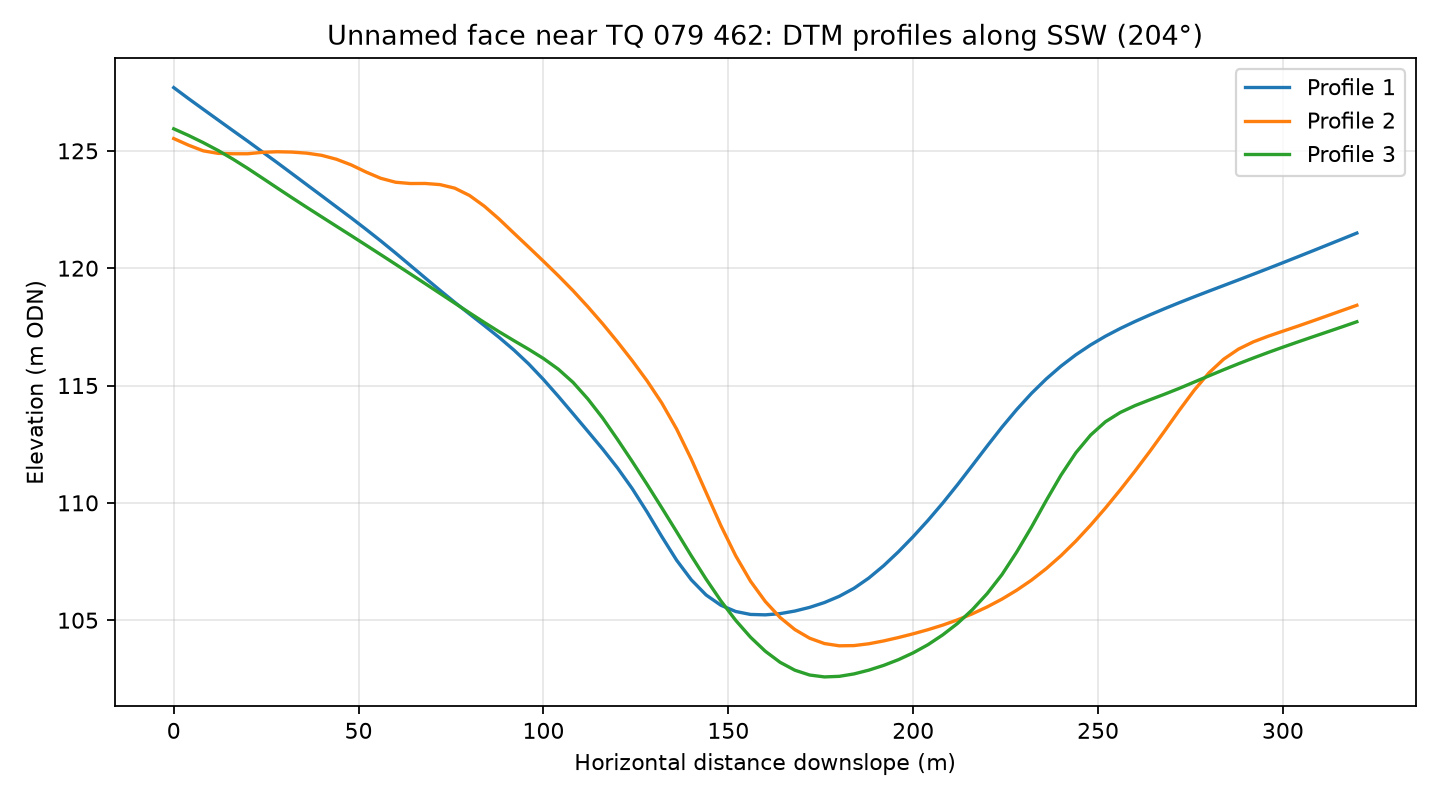

Data behind this chart, as committed beside it:
profile, distance_m, elevation_m
1, 0.0, 127.7
1, 4.0, 127.2
1, 8.0, 126.8
1, 12.0, 126.3
1, 16.0, 125.9
1, 20.0, 125.4
1, 24.0, 125
1, 28.0, 124.5
1, 32.0, 124
1, 36.0, 123.6
1, 40.0, 123.1
1, 44.0, 122.6
1, 48.0, 122.1
1, 52.0, 121.7
1, 56.0, 121.2
1, 60.0, 120.6
1, 64.0, 120.1
1, 68.0, 119.6
1, 72.0, 119.1
1, 76.0, 118.5
1, 80.0, 118
1, 84.0, 117.6
1, 88.0, 117.1
1, 92.0, 116.5
1, 96.0, 115.9
1, 100.0, 115.3
1, 104.0, 114.5
1, 108.0, 113.8
1, 112.0, 113
1, 116.0, 112.3
1, 120.0, 111.5
1, 124.0, 110.6
1, 128.0, 109.6
1, 132.0, 108.6
1, 136.0, 107.6
1, 140.0, 106.7
1, 144.0, 106.1
1, 148.0, 105.6
1, 152.0, 105.4
1, 156.0, 105.2
1, 160.0, 105.2
1, 164.0, 105.3
1, 168.0, 105.4
1, 172.0, 105.5
1, 176.0, 105.8
1, 180.0, 106
1, 184.0, 106.4
1, 188.0, 106.8
1, 192.0, 107.3
1, 196.0, 107.9
1, 200.0, 108.6
1, 204.0, 109.3
1, 208.0, 110
1, 212.0, 110.8
1, 216.0, 111.6
1, 220.0, 112.4
1, 224.0, 113.2
1, 228.0, 114
1, 232.0, 114.7
1, 236.0, 115.3
... 183 more rows
